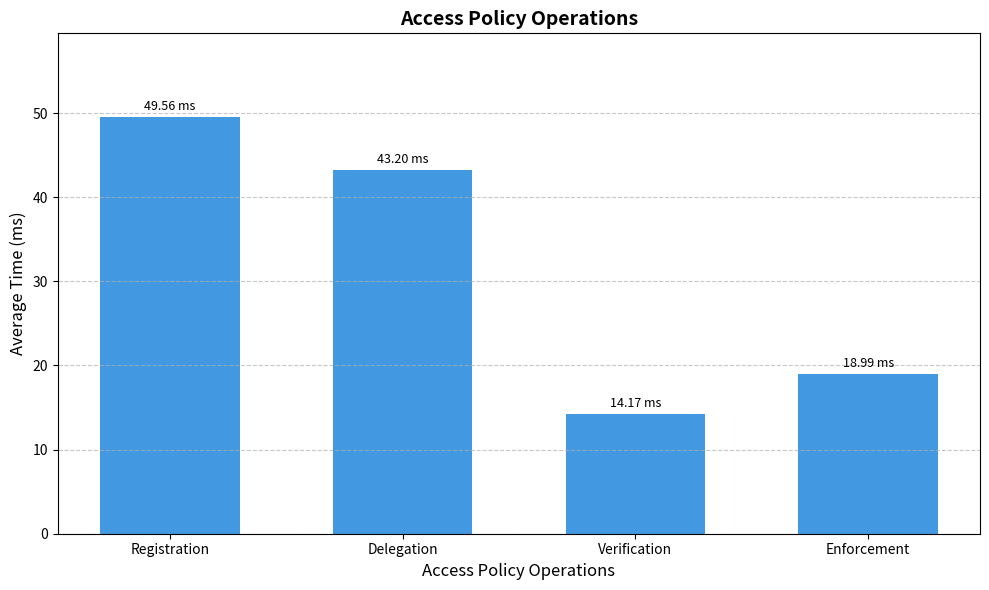

Here is the Python script that generated this plot:
import matplotlib.pyplot as plt
import numpy as np

# Data from access-flow-performance.json
operations = ['Registration', 'Delegation', 'Verification', 'Enforcement']
times = [49.56, 43.20, 14.17, 18.99]  # Updated values

plt.figure(figsize=(10, 6))
bars = plt.bar(operations, times, color='#4299E1', width=0.6)  # Reduced width

# Annotate bars
for bar in bars:
    height = bar.get_height()
    plt.annotate(f'{height:.2f} ms',
                xy=(bar.get_x() + bar.get_width() / 2, height),
                xytext=(0, 3),
                textcoords="offset points",
                ha='center', va='bottom', fontsize=9)

# Customize chart
plt.title('Access Policy Operations', fontsize=14, fontweight='bold')
plt.xlabel('Access Policy Operations', fontsize=12)  # Updated label
plt.ylabel('Average Time (ms)', fontsize=12)
plt.ylim(0, max(times) * 1.2)
plt.grid(axis='y', linestyle='--', alpha=0.7)
plt.tight_layout()

plt.savefig('access_policy_operations.jpg', dpi=300, bbox_inches='tight')
plt.close()
